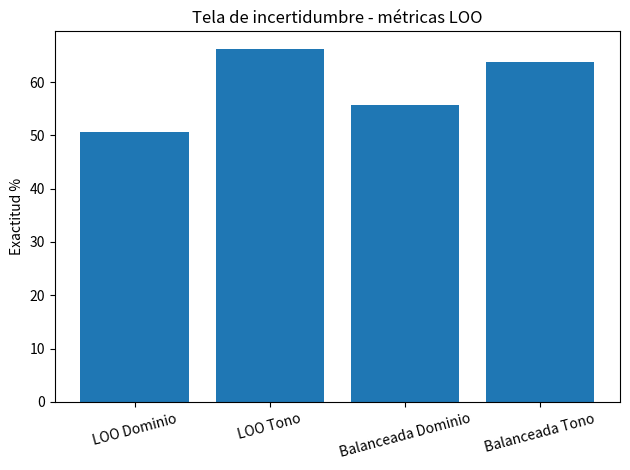

The matplotlib source for this figure: (Note: this script raises an exception after producing the figure.)
import matplotlib.pyplot as plt
from pathlib import Path
out = Path('/home/deamon/The-shadow-Node-Theory/figures')
labels = ['LOO Dominio','LOO Tono','Balanceada Dominio','Balanceada Tono']
values = [50.7,66.2,55.6,63.8]
plt.bar(labels, values)
plt.ylabel('Exactitud %')
plt.title('Tela de incertidumbre - métricas LOO')
plt.xticks(rotation=15)
plt.tight_layout()
plt.savefig(out/'tela_incertidumbre.png', dpi=150)
plt.close()
print('tela creada')
